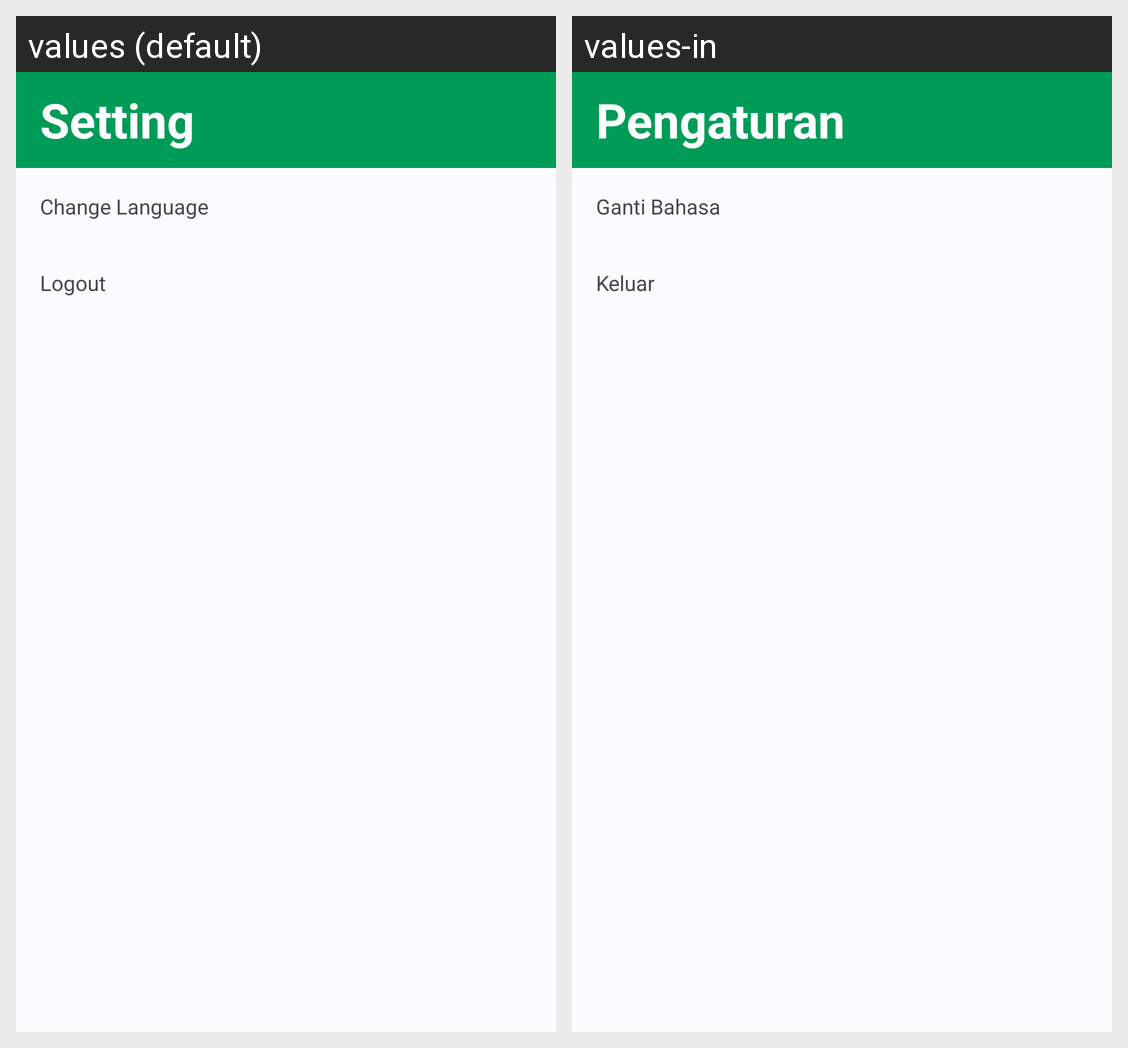

This grid shows one Android layout under two languages. Give, for every string resource on the screen, its name, the default text and each shown locale's text.
Android screen res/layout/fragment_setting.xml rendered under 2 locales, left to right: values (default), values-in. Device: Nexus 5 (rendered at 1080×1920; each locale shown at half size, 540×960, under a caption strip naming it); theme Theme.Subs1Intermediet.
Strings drawn on this screen, with the default value and each locale's value (text and hints the layout hard-codes, and strings that could not be matched under every locale, appear in the picture but are not listed):

title_setting
  values: Setting
  values-in: Pengaturan

title_change_language
  values: Change Language
  values-in: Ganti Bahasa

title_logout
  values: Logout
  values-in: Keluar
